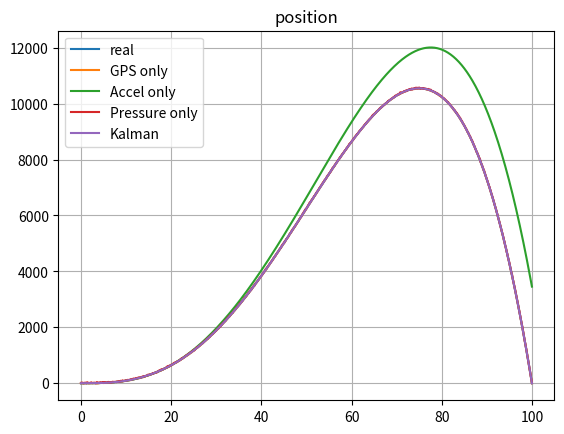
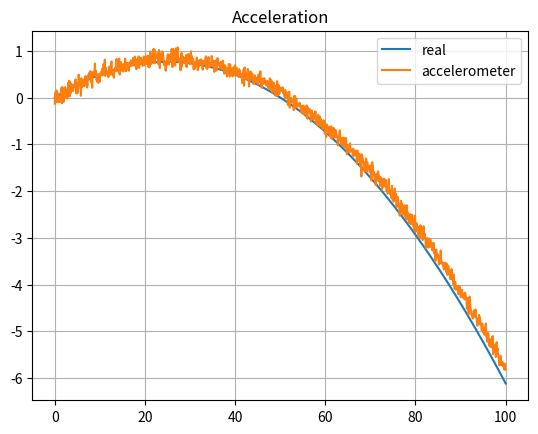
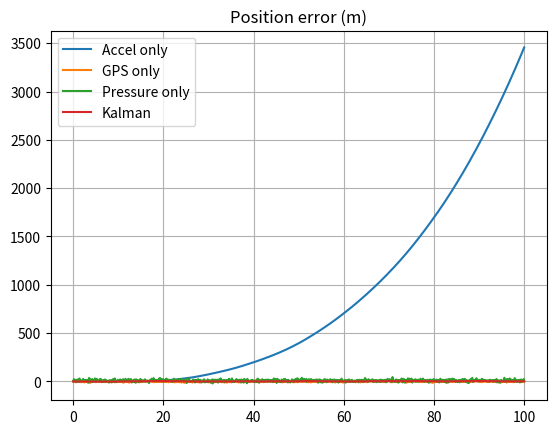
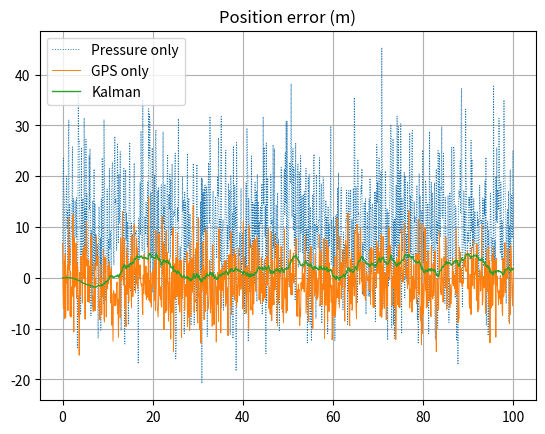

These charts were generated, in order, by the following Python code:
# -*- coding: utf-8 -*-
"""
Created on Sun Oct 10 10:10:59 2021

Script to compare simulated position with estimated using a kalman filter

[redacted]
"""

import numpy as np
import matplotlib.pyplot as plt

def kalman_gps(z_gps, z_pressure, a, x_hat, P_hat, dt, sigma_a, sigma_pressure, sigma_gps):    
    """Used to compute the estimated state vector (Kalman) using IMU + GPS + pressure measurements
    
    Inputs :
        - z_gps : GPS measurements
        - z_pressure : pressure sensor measurements
        - a : accelerometer measurements
        - x_hat : actual state vector
        - P_hat : actual estimate covariance matrix
        - dt : time step between two estimates
        - sigma_a : accelerometer measurements standard deviation
        - sigma_pressure : pressure measurements standard deviation
        - sigma_gps : GPS measurements standard deviation
        
    Returns :
        - x_hat : estimated state vector
        - P_hat : updated estimate covariance matrix
    """
    n = np.size(x_hat)
    
    z = np.matrix([z_gps, z_pressure]).T
    u = np.matrix([a]).T

    F = np.matrix([[1, dt, 0, 0], 
                   [0, 1, -dt, 0],
                   [0, 0, 1, 0],
                   [0, 0, 0, 1]])
    
    B = np.matrix([0, dt, 0, 0]).T
    
    R = np.diag([sigma_gps**2, sigma_pressure**2])
    H = np.matrix([[1, 0, 0, 0], 
                   [1, 0, 0, 1]])

    Q = B.T*B * sigma_a ** 2
    
    # predict
    x_prediction = F*x_hat + B * u
    P_prediction = F*P_hat*F.T + Q
    
    del Q, B, u
    
    # update
    S = H * P_prediction * H.T + R
    K = P_prediction * H.T * np.linalg.inv(S)
    
    del S, R
    
    x_hat = x_prediction + K * (z - H * x_prediction)
    P_hat = (np.eye(n) - K*H) * P_prediction
    
    return x_hat, P_hat

def kalman_no_gps(a, z_pressure, x_hat, P_hat, dt, sigma_a, sigma_pressure):    
    """Used to compute the estimated state vector (Kalman) using only pressure + IMU measurements
    
    Inputs :
        - a : accelerometer measurements
        - z_pressure : accelerometer measurements
        - x_hat : actual state vector
        - P_hat : actual estimate covariance matrix
        - dt : time step between two estimates
        - sigma_a : accelerometer measurements standard deviation
        - sigma_pressure : pressure measurements standard deviation
        
    Returns :
        - x_hat : updated state vector
        - P_hat : updated estimate covariance matrix
    """
    n = np.size(x_hat)
    
    z = np.matrix([z_pressure]).T
    u = np.matrix([a])

    F = np.matrix([[1, dt, 0, 0], 
                   [0, 1, -dt, 0],
                   [0, 0, 1, 0], 
                   [0, 0, 0, 1]])
    
    B = np.matrix([0, dt, 0, 0]).T
    
    R = np.diag([sigma_pressure**2])
    H = np.matrix([1, 0, 0, 1])

    Q = B.T*B * sigma_a ** 2
    
    # predict
    x_prediction = F*x_hat + B * u
    P_prediction = F*P_hat*F.T + Q
    
    # update
    S = H * P_prediction * H.T + R
    K = P_prediction * H.T * np.linalg.inv(S)
    
    x_hat = x_prediction + K * (z - H * x_prediction)
    P_hat = (np.eye(n) - K*H) * P_prediction
    
    return float(x_hat[0]), float(x_hat[1])

def main():
    # setup time interval
    t_start = 0
    t_final = 100
    
    # setup measurement properties
    F_e = 10
    Te = 1/F_e
    N_e = int(F_e * (t_final - t_start)) + 1
    
    # creates an arbitrary trajectory along the x-axis
    t = np.linspace(t_start, t_final, N_e)
    
    a = 0.001
    b = 1
    
    x_real = a*(-b * t ** 3 * (t - (t_final - t_start)))          # real position
    v_real = a*(-4 * b * t ** 3 + 3 * (t_final - t_start) * t ** 2)   # real velocity
    a_real = a*(-12 * b * t ** 2 + 6 * (t_final - t_start) * t)      # real acceleration
    
    #compute measurements associated with the real trajectory
    sigma_gps = 5
    sigma_pressure = 10
    sigma_a = 0.1
    
    b_accel1 = 0.12*(np.exp(1.254e-2*t)-1)
    b_accel2 = 0.1*(np.exp(1e-2*t)-1)
    a_accel_1 = a_real + (b_accel1 + np.random.normal(0, sigma_a, N_e)) * 9.81
    a_accel_2 = a_real + (b_accel2 + np.random.normal(0, sigma_a, N_e)) * 9.81
    
    x_gps = np.floor(x_real) + np.random.normal(0, sigma_gps, N_e)
    x_pressure = x_real + 10 + np.random.normal(0, sigma_pressure, N_e)
    
    # setup Kalman filter variables
    last_t = 0
    last_ax_f = 0
    last_pos_accelerometer_only = 0
    last_vel_accelerometer_only = 0
    
    pos_kalman = []
    pos_accelerometer_only = []
    
    x_hat_1 = np.matrix(np.zeros(4)).T
    x_hat_2 = np.matrix(np.zeros(4)).T
    
    P_hat_1 = np.matrix(np.zeros((4, 4)))
    P_hat_2 = np.matrix(np.zeros((4, 4)))
    
    # compute Kalman filter state vector estimates 
    for i in range(len(a_accel_1)):
        dt = t[i] - last_t
        last_t = t[i]
        
        # compute position without using the kalman filter
        last_vel_accelerometer_only += a_accel_1[i] * dt
        last_pos_accelerometer_only += last_vel_accelerometer_only * dt
        
        # compute position using the kalman filter
        x_hat_1, P_hat_1 = kalman_gps(x_gps[i], x_pressure[i], a_accel_1[i], x_hat_1, P_hat_1, dt, sigma_a, sigma_pressure, sigma_gps)
        x_hat_2, P_hat_2 = kalman_gps(x_gps[i], x_pressure[i], a_accel_2[i], x_hat_2, P_hat_2, dt, sigma_a, sigma_pressure, sigma_gps)

        pos_kalman.append(0.5*(float(x_hat_1[0]+float(x_hat_2[0]))))
        pos_accelerometer_only.append(last_pos_accelerometer_only)
       
    # plot results :
    fig1 = plt.figure(dpi=300)
    axis1 = fig1.add_subplot(111)
    axis1.set_title("position")
    axis1.grid()
    
    axis1.plot(t, x_real)
    axis1.plot(t, x_gps)
    axis1.plot(t, pos_accelerometer_only)
    axis1.plot(t, x_pressure)
    axis1.plot(t, pos_kalman)
    axis1.legend(["real", "GPS only", "Accel only", "Pressure only", "Kalman"])

    # plot results
    fig2 = plt.figure(dpi=300)
    axis2 = fig2.add_subplot(111)
    axis2.set_title("Acceleration")
    axis2.grid()
    
    axis2.plot(t, a_real/9.81)
    axis2.plot(t, a_accel_1/9.81)
    
    axis2.legend(["real", "accelerometer"])
    
    # plot results
    fig1 = plt.figure(dpi=300)
    axis1 = fig1.add_subplot(111)
    axis1.set_title("Position error (m)")
    axis1.grid()
    
    axis1.plot(t, (pos_accelerometer_only - x_real))
    axis1.plot(t, (x_gps - x_real))
    axis1.plot(t, (x_pressure - x_real))
    axis1.plot(t, (pos_kalman - x_real))
    
    axis1.legend(["Accel only", "GPS only", "Pressure only", "Kalman"])
    
    # plot results
    fig1 = plt.figure(dpi=300)
    axis1 = fig1.add_subplot(111)
    axis1.set_title("Position error (m)")
    axis1.grid()
    
    axis1.plot(t, (x_pressure - x_real), ":", linewidth=.7)
    axis1.plot(t, (x_gps - x_real), linewidth=.7)
    axis1.plot(t, (pos_kalman - x_real), linewidth=1)
    
    axis1.legend(["Pressure only", "GPS only", "Kalman"])

if __name__ == '__main__':
    main()